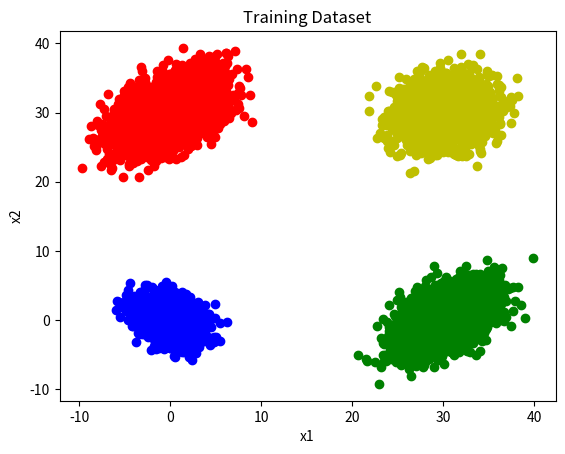

The matplotlib source for this figure:
import numpy as np
import pandas as pd
from matplotlib import pyplot as plt

def create_datasets():
    Ntrain = [10, 100, 1000, 10000]
    for N in Ntrain:
        data, labels = generateData(N)
        labels = np.squeeze(labels)
        plot(data, labels)
        dataset = pd.DataFrame(np.transpose(np.vstack((data, labels))))
        filename = 'GMM_Dtrain_' + str(N) +'.csv'
        dataset.to_csv(filename, index = False)


def generateData(N):
    gmmParameters = {}
    gmmParameters['priors'] = [.2,.3,.35,.15] # priors should be a row vector
    gmmParameters['meanVectors'] = np.zeros((4,2))
    gmmParameters['meanVectors'][0, :] = [0, 0] 
    gmmParameters['meanVectors'][1, :] = [0, 30]
    gmmParameters['meanVectors'][2, :] = [30, 0]   
    gmmParameters['meanVectors'][3, :] = [30, 30]         
    gmmParameters['covMatrices'] = np.zeros((4, 2, 2))
    gmmParameters['covMatrices'][0,:,:] = np.array([[1, -3], [-3, 1]])
    gmmParameters['covMatrices'][1,:,:] = np.array([[8, 4], [4, 8]])
    gmmParameters['covMatrices'][2,:,:] = np.array([[6, 3], [3, 6]])
    gmmParameters['covMatrices'][3,:,:] = np.array([[7, 1], [1, 7]])
    x,labels = generateDataFromGMM(N,gmmParameters)
    return x, labels

def generateDataFromGMM(N,gmmParameters):
#    Generates N vector samples from the specified mixture of Gaussians
#    Returns samples and their component labels
#    Data dimensionality is determined by the size of mu/Sigma parameters
    np.random.seed(0)
    priors = gmmParameters['priors'] # priors should be a row vector
    meanVectors = gmmParameters['meanVectors']
    covMatrices = gmmParameters['covMatrices']
    n = meanVectors.shape[1] # Data dimensionality
    C = len(priors) # Number of components
    x = np.zeros((n,N))
    labels = np.zeros((1,N))
    # Decide randomly which samples will come from each component
    u = np.random.random((1,N))
    thresholds = np.zeros((1,C+1))
    thresholds[:,0:C] = np.cumsum(priors)
    thresholds[:,C] = 1
    for l in range(C):
        indl = np.where(u <= float(thresholds[:,l]))
        print(indl[0])
        Nl = len(indl[1])
        labels[indl] = (l)*1
        u[indl] = 1.1
        x[:,indl[1]] = np.transpose(np.random.multivariate_normal(meanVectors[l,:], covMatrices[l,:,:], Nl))
        
    return x,labels

def plot(data, labels, mark="o"):
    plt.scatter(data[0,labels == 0], data[1,labels == 0], marker=mark, color = "b")
    plt.scatter(data[0,labels == 1], data[1,labels == 1], marker=mark, color = "r")
    plt.scatter(data[0,labels == 2], data[1,labels == 2], marker=mark, color = "g")
    plt.scatter(data[0,labels == 3], data[1,labels == 3], marker=mark, color = "y")
    plt.xlabel("x1")
    plt.ylabel("x2")
    plt.title('Training Dataset')
    plt.show()

create_datasets()